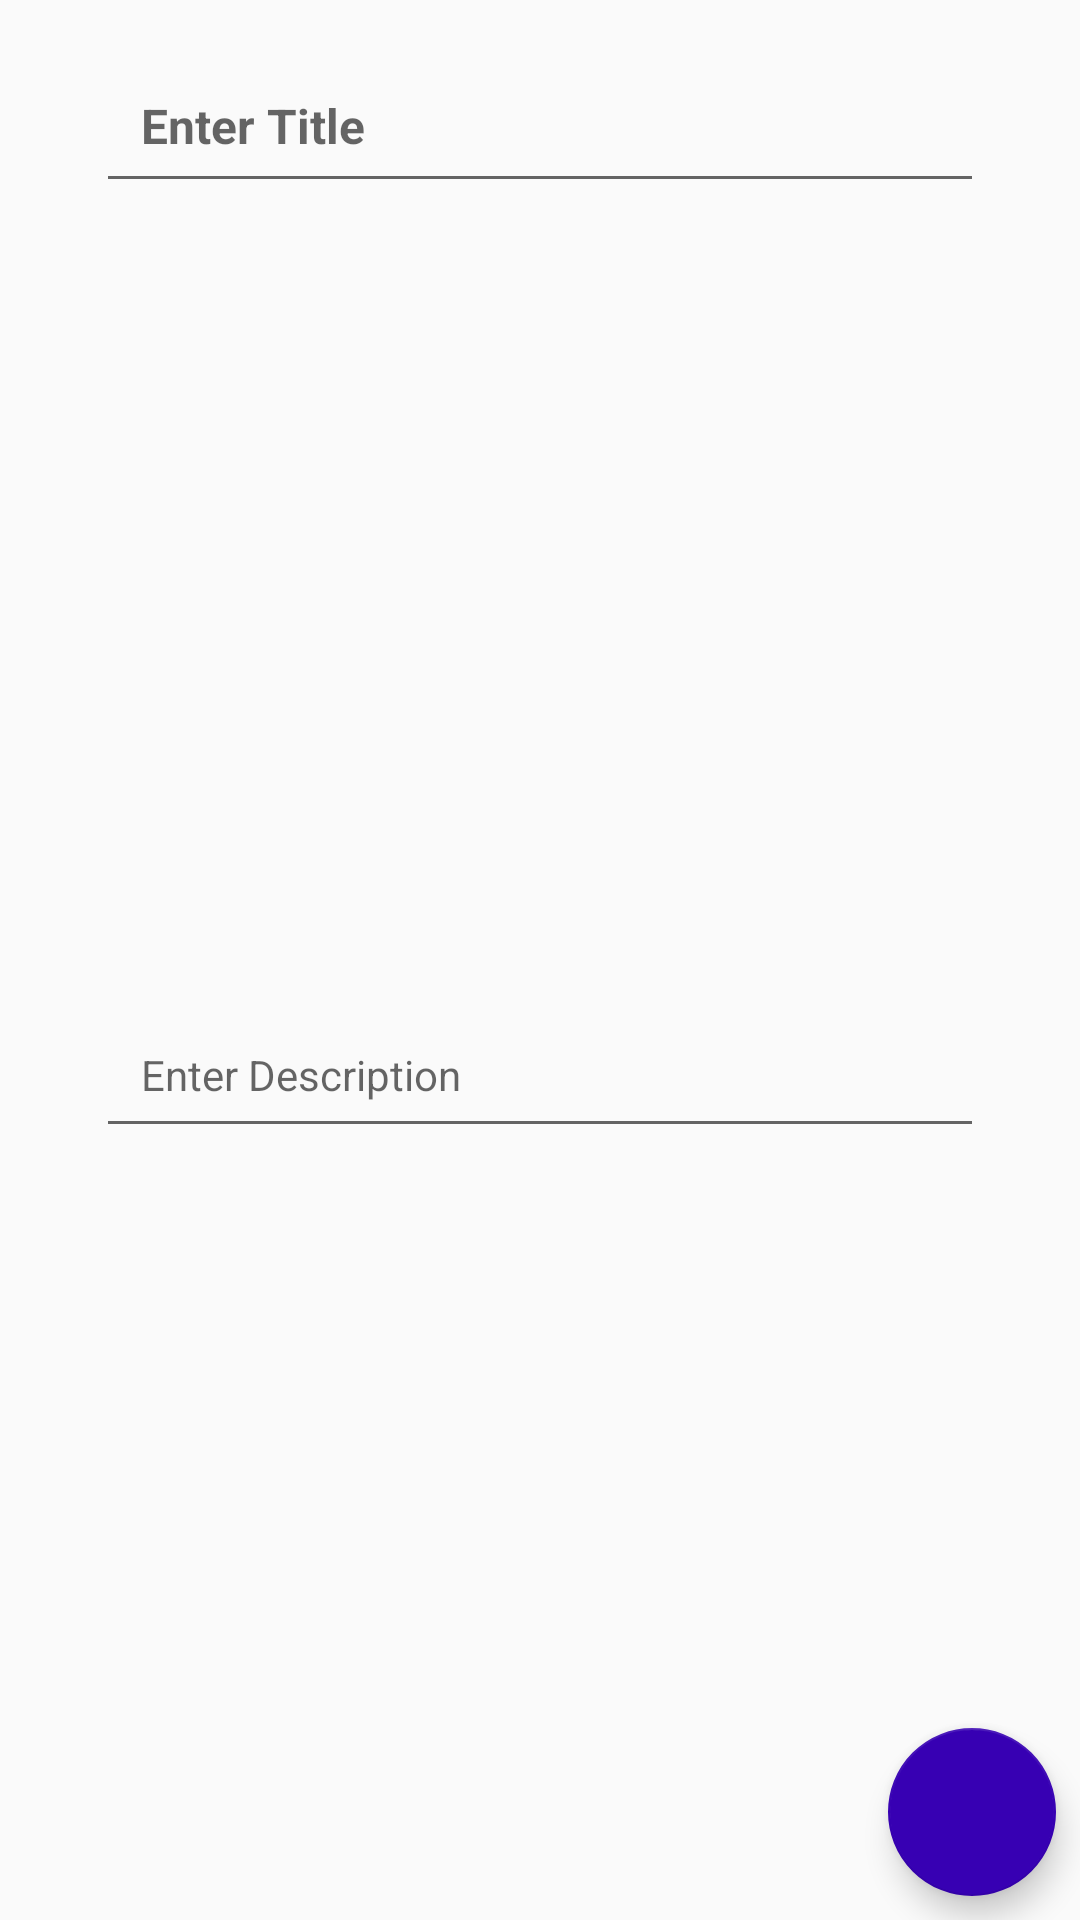

Layout XML and referenced resources for this Android screen:
<!-- AndroidManifest.xml: application theme AppTheme -->
<!-- res/layout/fragment_camera.xml -->
<?xml version="1.0" encoding="utf-8"?>
<android.support.constraint.ConstraintLayout xmlns:android="http://schemas.android.com/apk/res/android"
    xmlns:app="http://schemas.android.com/apk/res-auto"
    xmlns:tools="http://schemas.android.com/tools"
    android:layout_width="match_parent"
    android:layout_height="match_parent"
    android:orientation="vertical"
    tools:context=".Frames.CameraFragment">

    <ProgressBar
        android:id="@+id/camera_progressBar"
        style="?android:attr/progressBarStyleHorizontal"
        android:layout_width="match_parent"
        android:layout_height="wrap_content"
        android:indeterminate="true"
        android:visibility="invisible"
        app:layout_constraintEnd_toEndOf="parent"
        app:layout_constraintStart_toStartOf="parent"
        app:layout_constraintTop_toTopOf="parent" />

    <EditText
        android:id="@+id/camera_title"
        android:layout_width="match_parent"
        android:layout_height="wrap_content"
        android:layout_marginStart="32dp"
        android:layout_marginEnd="32dp"
        android:ems="10"
        android:hint="Enter Title"
        android:inputType="textPersonName"
        android:padding="15dp"
        android:textSize="16sp"
        android:textStyle="bold"
        app:layout_constraintEnd_toEndOf="parent"
        app:layout_constraintStart_toStartOf="parent"
        app:layout_constraintTop_toBottomOf="@+id/camera_progressBar" />

    <ImageView
        android:id="@+id/camera_imageView"
        android:layout_width="250dp"
        android:layout_height="250dp"
        android:layout_marginStart="8dp"
        android:layout_marginTop="8dp"
        android:layout_marginEnd="8dp"
        android:padding="1dp"
        android:scaleType="centerInside"
        app:layout_constraintEnd_toEndOf="parent"
        app:layout_constraintStart_toStartOf="parent"
        app:layout_constraintTop_toBottomOf="@+id/camera_title"
        app:srcCompat="@drawable/cameraicon" />

    <EditText
        android:id="@+id/camera_desc"
        android:layout_width="match_parent"
        android:layout_height="wrap_content"
        android:layout_marginStart="32dp"
        android:layout_marginTop="8dp"
        android:layout_marginEnd="32dp"
        android:layout_marginBottom="8dp"
        android:ems="10"
        android:hint="Enter Description"
        android:inputType="textPersonName"
        android:maxLines="3"
        android:padding="15dp"
        android:textSize="14sp"
        app:layout_constraintBottom_toBottomOf="parent"
        app:layout_constraintEnd_toEndOf="parent"
        app:layout_constraintStart_toStartOf="parent"
        app:layout_constraintTop_toBottomOf="@+id/camera_imageView"
        app:layout_constraintVertical_bias="0.0" />

    <android.support.design.widget.FloatingActionButton
        android:id="@+id/floatingActionButton"
        android:layout_width="wrap_content"
        android:layout_height="wrap_content"
        android:layout_marginEnd="8dp"
        android:layout_marginBottom="8dp"
        android:clickable="true"
        android:src="@drawable/addicon"
        app:backgroundTint="@color/design_default_color_primary_dark"
        app:layout_constraintBottom_toBottomOf="parent"
        app:layout_constraintEnd_toEndOf="parent" />

</android.support.constraint.ConstraintLayout>
<!-- resources referenced by this layout -->
<resources>
  <style name="AppTheme" parent="Theme.AppCompat.Light.NoActionBar">
          
          <item name="colorPrimary">#405de6</item>
          <item name="colorPrimaryDark">#405de6</item>
          <item name="colorAccent">@color/colorAccent</item>
      </style>
  <color name="colorAccent">#D81B60</color>
</resources>
